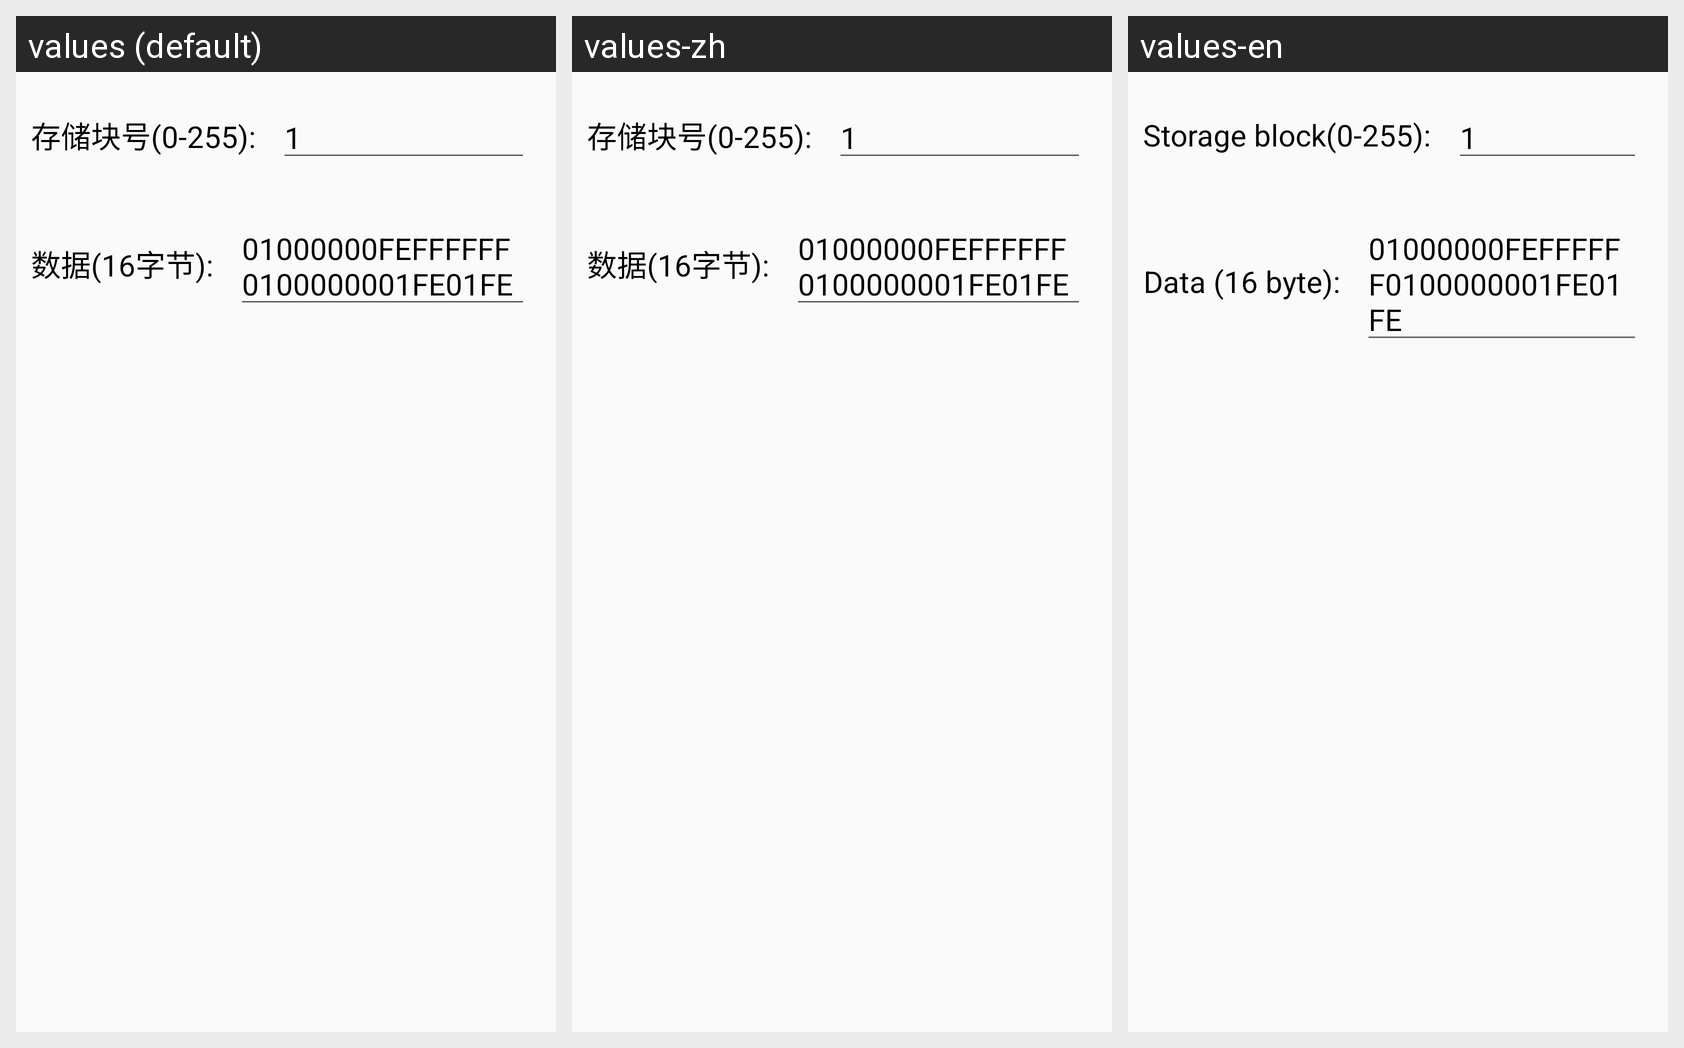

The Android screen above is rendered under several locales of the same app. Produce the string resources it draws, with the default and per-locale values.
Android screen res/layout/dialog_m1_write.xml rendered under 3 locales, left to right: values (default), values-zh, values-en. Device: Nexus 5 (rendered at 1080×1920; each locale shown at half size, 540×960, under a caption strip naming it); theme AppTheme.
Strings drawn on this screen, with the default value and each locale's value (text and hints the layout hard-codes, and strings that could not be matched under every locale, appear in the picture but are not listed):

dialog_tv_qccard_block
  values: 存储块号(0-255):
  values-zh: 存储块号(0-255):
  values-en: Storage block(0-255):

dialog_tv_qccard_data
  values: 数据(16字节):
  values-zh: 数据(16字节):
  values-en: Data (16 byte):
